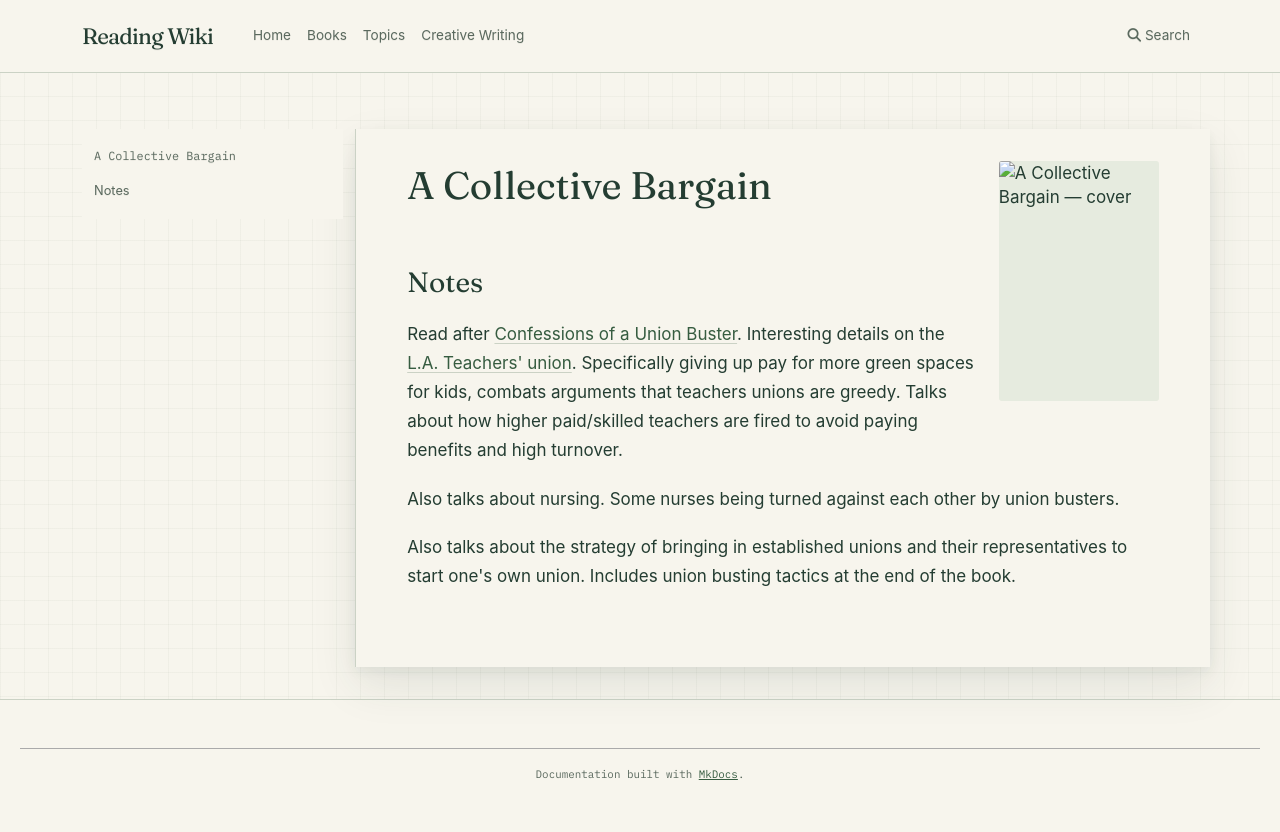

repository: l4valamp/reading-wiki · page: books/A Collective Bargain/index.html · generator: mkdocs

---
tags:
  - book
author: Jane McAlevey
cover image: https://bugsblog.neocities.org/Bookcovers/Screen%20Shot%202023-08-15%20at%203.18.03%20PM.png
status: To read
date started: 2023-07-30
date ended: 2023-08-12
---
# A Collective Bargain

## Notes

Read after [[Confessions of a Union Buster]]. Interesting details on the [[L.A. Teachers' union]]. Specifically giving up pay for more green spaces for kids, combats arguments that teachers unions are greedy. Talks about how higher paid/skilled teachers are fired to avoid paying benefits and high turnover.

Also talks about nursing. Some nurses being turned against each other by union busters. 

Also talks about the strategy of bringing in established unions and their representatives to start one's own union. Includes union busting tactics at the end of the book.
